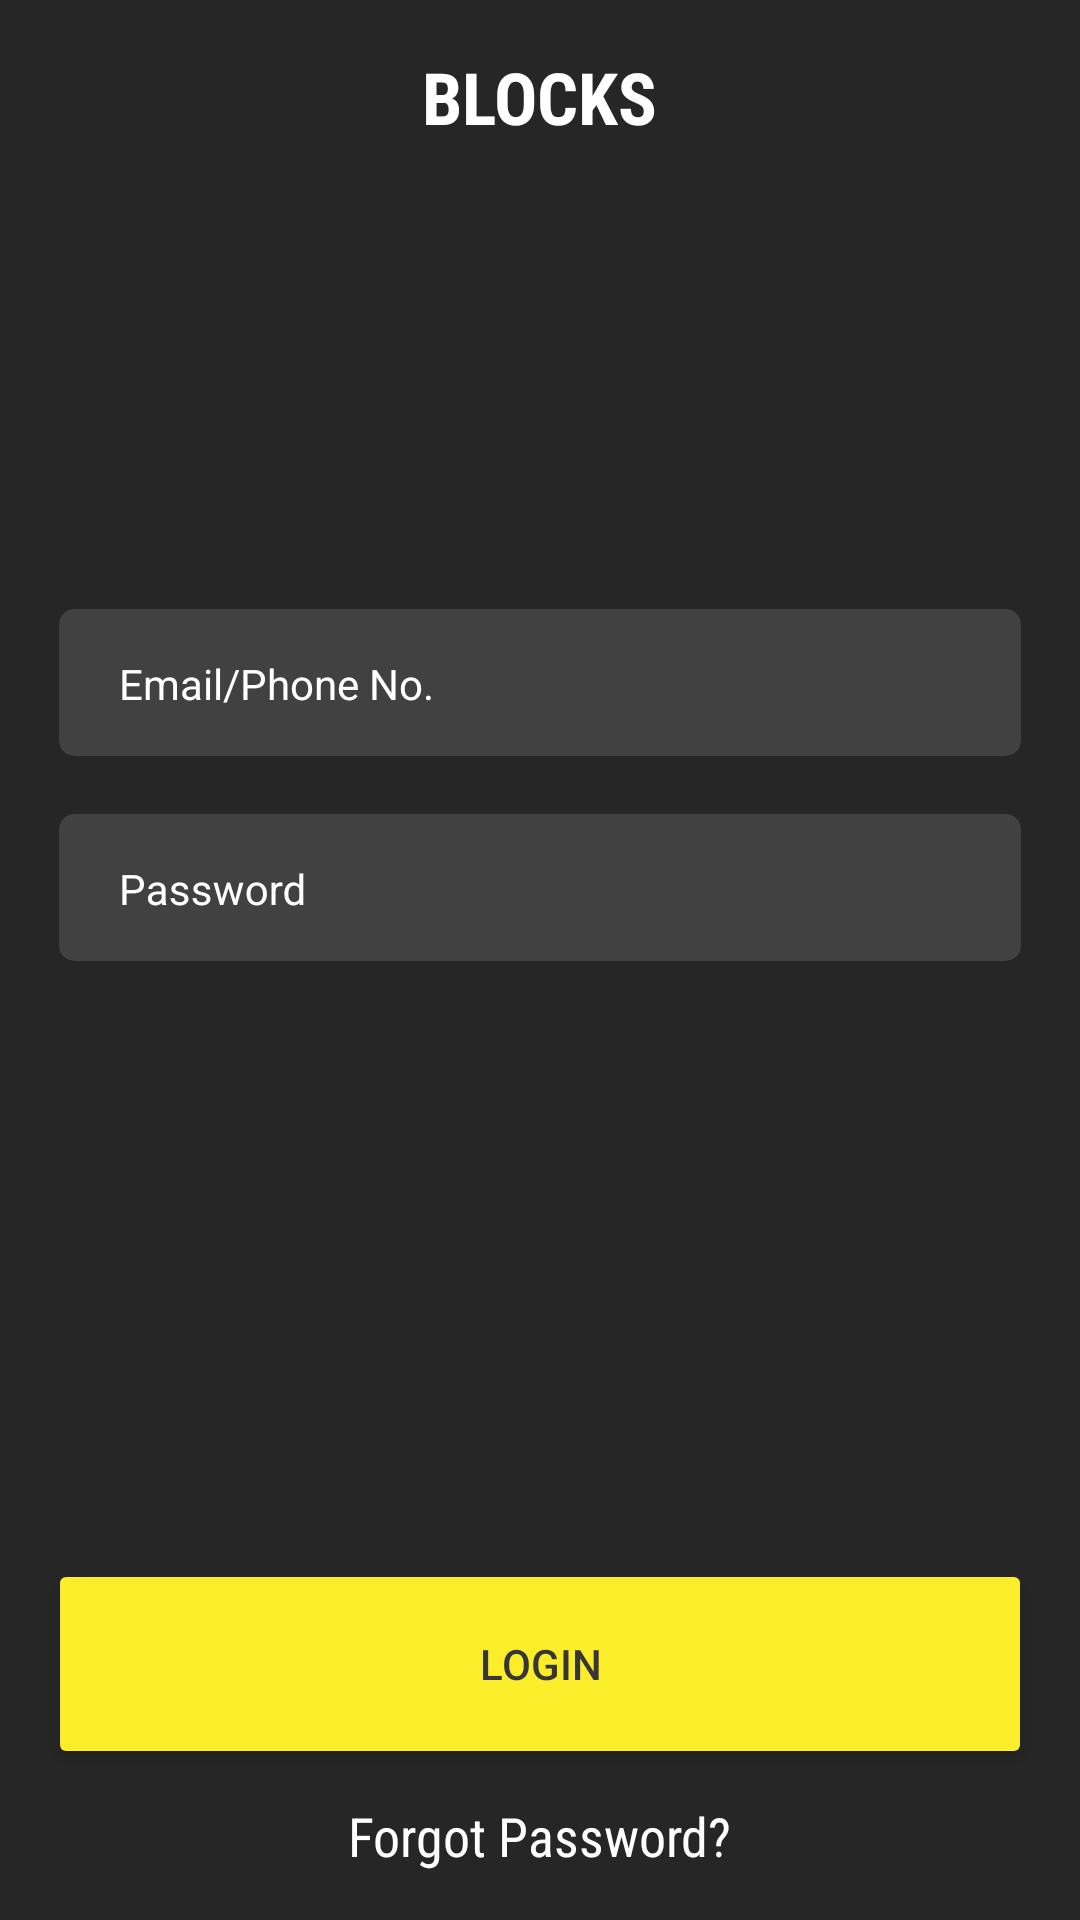

Layout XML and referenced resources for this Android screen:
<!-- AndroidManifest.xml: activity theme AppTheme.NoActionBar -->
<!-- res/layout/activity_sign_in.xml -->
<?xml version="1.0" encoding="utf-8"?>
<LinearLayout xmlns:android="http://schemas.android.com/apk/res/android"
    xmlns:app="http://schemas.android.com/apk/res-auto"
    xmlns:tools="http://schemas.android.com/tools"
    android:layout_width="match_parent"
    android:layout_height="match_parent"
    android:background="@color/bg_color"
    android:orientation="vertical"
    android:gravity="center"
    android:padding="16dp"
    tools:context="com.touchmenotapps.blocks.SignInActivity">

    <android.support.v7.widget.AppCompatTextView
        android:id="@+id/splash_app_name"
        android:layout_width="wrap_content"
        android:layout_height="wrap_content"
        android:fontFamily="sans-serif-condensed"
        android:text="BLOCKS"
        android:textColor="@android:color/white"
        android:textSize="24sp"
        android:textStyle="bold"
        android:transitionName="splash" />

    <ImageView
        android:id="@+id/splash_app_icon"
        android:layout_width="150dp"
        android:layout_height="150dp"
        android:transitionName="splash" />

    <LinearLayout
        android:layout_width="match_parent"
        android:layout_height="match_parent"
        android:gravity="center"
        android:orientation="vertical">

        <ScrollView
            android:layout_width="match_parent"
            android:layout_height="0dp"
            android:layout_weight="1">

            <LinearLayout
                android:layout_width="match_parent"
                android:layout_height="match_parent"
                android:orientation="vertical">

                <android.support.v7.widget.CardView
                    style="@style/LoginEdittextCard"
                    android:layout_width="match_parent"
                    android:layout_height="wrap_content">

                    <android.support.design.widget.TextInputLayout
                        android:layout_width="match_parent"
                        android:layout_height="wrap_content"
                        android:gravity="center"
                        android:theme="@style/HintLabel">

                        <android.support.v7.widget.AppCompatEditText
                            android:id="@+id/login_email"
                            android:layout_width="match_parent"
                            android:layout_height="wrap_content"
                            android:background="@android:color/transparent"
                            android:hint="Email/Phone No."
                            android:inputType="textEmailAddress"
                            android:maxLines="1"
                            android:textColor="@android:color/white" />
                    </android.support.design.widget.TextInputLayout>
                </android.support.v7.widget.CardView>

                <android.support.v7.widget.CardView
                    style="@style/LoginEdittextCard"
                    android:layout_width="match_parent"
                    android:layout_height="wrap_content"
                    android:layout_marginTop="10dp">

                    <android.support.design.widget.TextInputLayout
                        android:layout_width="match_parent"
                        android:layout_height="wrap_content"
                        android:gravity="center"
                        android:theme="@style/HintLabel">

                        <android.support.v7.widget.AppCompatEditText
                            android:id="@+id/login_password"
                            android:layout_width="match_parent"
                            android:layout_height="wrap_content"
                            android:background="@android:color/transparent"
                            android:hint="Password"
                            android:imeActionId="@+id/login"
                            android:imeActionLabel="Login"
                            android:imeOptions="actionUnspecified"
                            android:inputType="textPassword"
                            android:maxLines="1"
                            android:textColor="@android:color/white" />
                    </android.support.design.widget.TextInputLayout>
                </android.support.v7.widget.CardView>
            </LinearLayout>
        </ScrollView>

        <android.support.v7.widget.AppCompatButton
            android:id="@+id/login_btn"
            android:layout_width="match_parent"
            android:layout_height="70dp"
            android:backgroundTint="#fced2a"
            android:elevation="5dp"
            android:text="Login"
            android:textColor="@color/colorPrimary" />

        <android.support.v7.widget.AppCompatTextView
            android:id="@+id/login_forgot_password"
            android:layout_width="wrap_content"
            android:layout_height="wrap_content"
            android:layout_marginTop="10dp"
            android:fontFamily="sans-serif-condensed"
            android:text="Forgot Password?"
            android:textColor="@android:color/white"
            android:textSize="18sp" />

    </LinearLayout>

</LinearLayout>
<!-- resources referenced by this layout -->
<resources>
  <color name="bg_color">#262626</color>
  <color name="colorPrimary">#363636</color>
  <style name="HintLabel" parent="TextAppearance.AppCompat">
          
          <item name="android:textColorHint">@android:color/white</item>
          <item name="android:paddingBottom">3dp</item>
          <item name="android:paddingLeft">5dp</item>
          <item name="android:paddingRight">5dp</item>
          
          <item name="colorAccent">@android:color/white</item>
          <item name="colorControlNormal">@android:color/white</item>
          <item name="colorControlActivated">@android:color/white</item>
      </style>
  <style name="LoginEdittextCard" parent="CardView">
          <item name="cardBackgroundColor">#20FFFFFF</item>
          <item name="cardCornerRadius">5dp</item>
          <item name="cardElevation">0dp</item>
          <item name="cardUseCompatPadding">true</item>
          <item name="contentPadding">5dp</item>
      </style>
  <style name="AppTheme.NoActionBar">
          <item name="windowActionBar">false</item>
          <item name="windowNoTitle">true</item>
      </style>
</resources>
